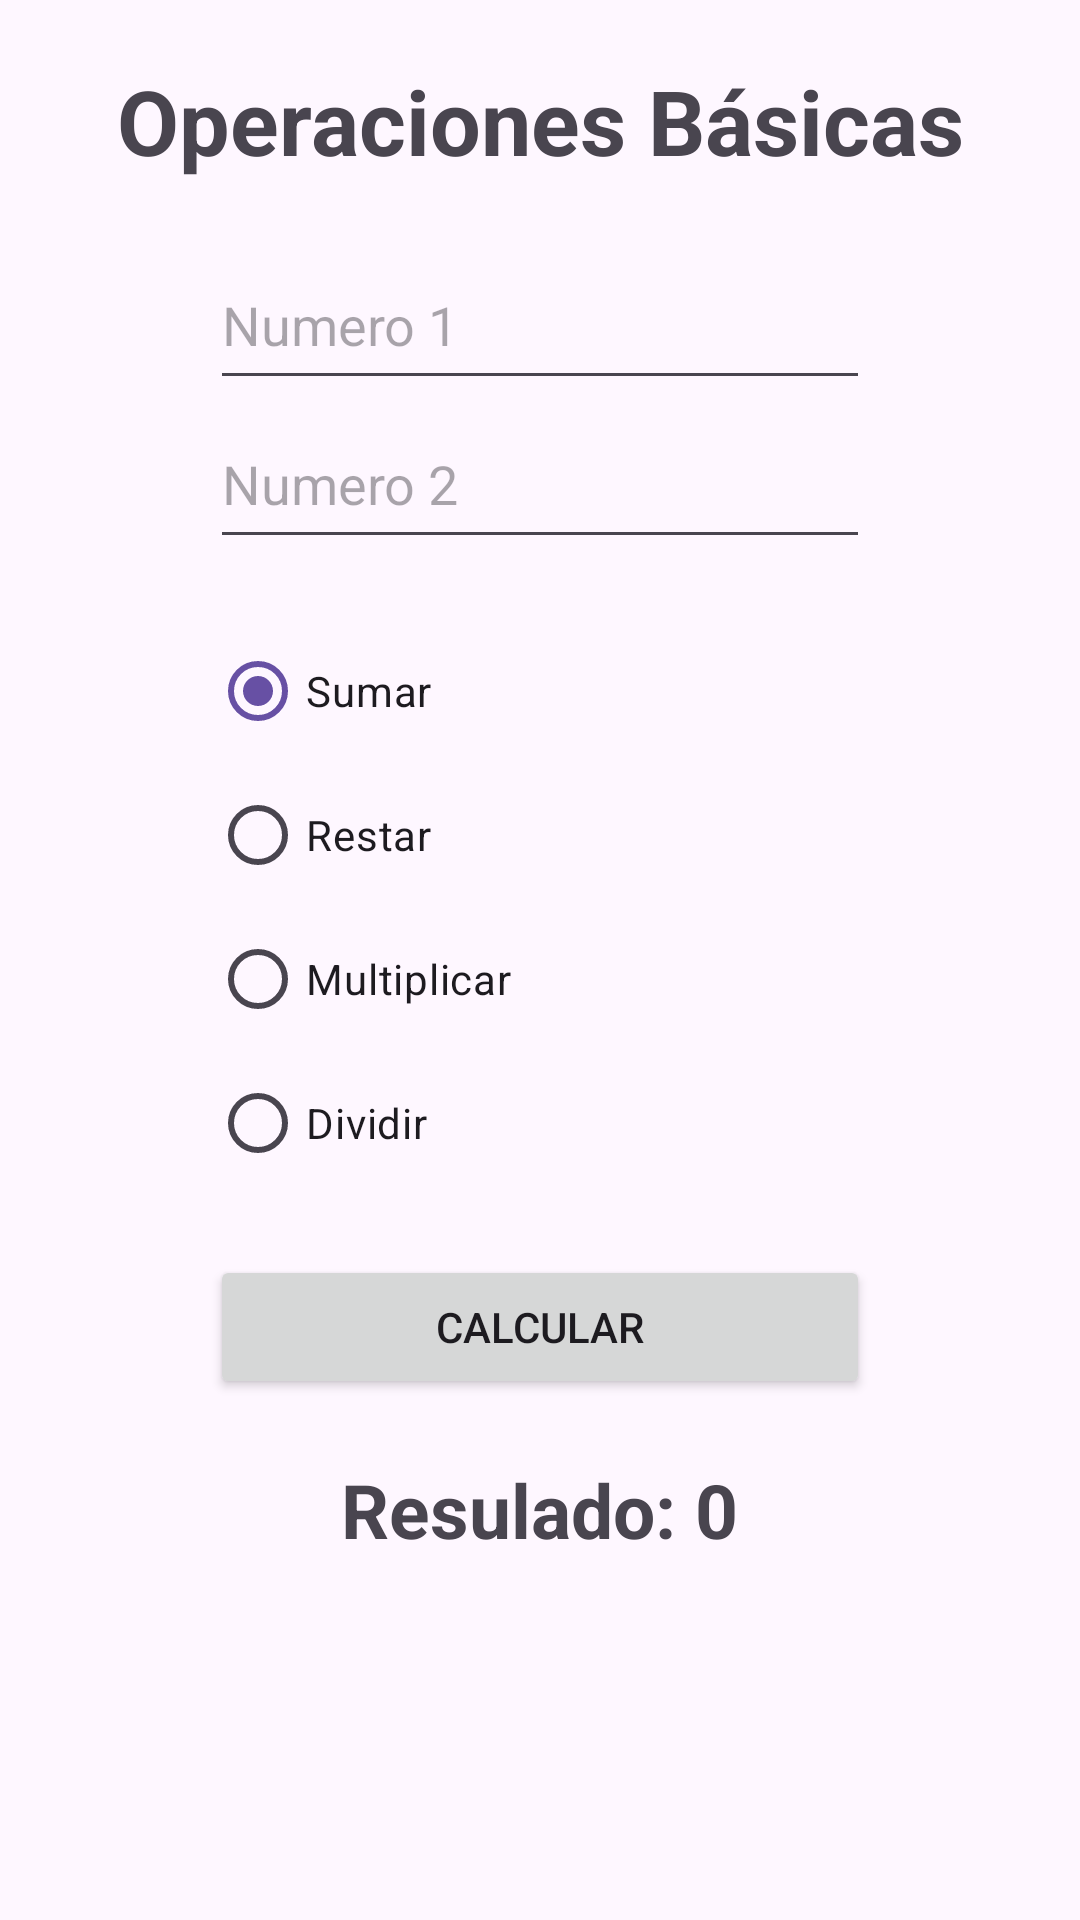

The Android layout XML behind this screen, and the referenced resources:
<!-- AndroidManifest.xml: application theme Theme.IDGS902TemasBasicos -->
<!-- res/layout/activity_operas_bas.xml -->
<?xml version="1.0" encoding="utf-8"?>
<androidx.constraintlayout.widget.ConstraintLayout xmlns:android="http://schemas.android.com/apk/res/android"
    xmlns:app="http://schemas.android.com/apk/res-auto"
    xmlns:tools="http://schemas.android.com/tools"
    android:id="@+id/main"
    android:layout_width="match_parent"
    android:layout_height="match_parent"
    tools:context=".Ejemplo1.OperasBasActivity">

    <LinearLayout
        android:layout_width="match_parent"
        android:layout_height="match_parent"
        android:orientation="vertical"
        android:layout_margin="20dp">

        <TextView
            android:layout_width="match_parent"
            android:layout_height="wrap_content"
            android:text="Operaciones Básicas"
            android:textSize="30sp"
            android:textStyle="bold"
            android:textAlignment="center"
            android:layout_marginBottom="20dp"/>

        <EditText
            android:id="@+id/edt1"
            android:layout_width="220dp"
            android:layout_height="53dp"
            android:ems="10"
            android:hint="Numero 1"
            android:inputType="number"
            android:layout_gravity="center"/>

        <EditText
            android:id="@+id/edt2"
            android:layout_width="220dp"
            android:layout_height="53dp"
            android:ems="10"
            android:hint="Numero 2"
            android:inputType="number"
            android:layout_gravity="center"/>

        <RadioGroup
            android:id="@+id/rgOperaciones"
            android:layout_width="220dp"
            android:layout_height="wrap_content"
            android:layout_gravity="center"
            android:layout_marginTop="20dp">

            <RadioButton
                android:id="@+id/rbSumar"
                android:layout_width="match_parent"
                android:layout_height="wrap_content"
                android:text="Sumar"
                android:checked="true"/>

            <RadioButton
                android:id="@+id/rbRestar"
                android:layout_width="match_parent"
                android:layout_height="wrap_content"
                android:text="Restar" />

            <RadioButton
                android:id="@+id/rbMultiplicar"
                android:layout_width="match_parent"
                android:layout_height="wrap_content"
                android:text="Multiplicar" />

            <RadioButton
                android:id="@+id/rbDividir"
                android:layout_width="match_parent"
                android:layout_height="wrap_content"
                android:text="Dividir" />
        </RadioGroup>

        <Button
            android:id="@+id/btnCalcular"
            android:layout_width="220dp"
            android:layout_height="wrap_content"
            android:text="Calcular"
            android:layout_gravity="center"
            android:layout_marginTop="20dp"/>

        <TextView
            android:id="@+id/txtResultado"
            android:layout_width="177dp"
            android:layout_height="61dp"
            android:text="Resulado: 0"
            android:textSize="25sp"
            android:textStyle="bold"
            android:layout_gravity="center"
            android:textAlignment="center"
            android:layout_marginTop="20dp"/>
    </LinearLayout>

</androidx.constraintlayout.widget.ConstraintLayout>
<!-- resources referenced by this layout -->
<resources>
  <style name="Theme.IDGS902TemasBasicos" parent="Base.Theme.IDGS902TemasBasicos" />
  <style name="Base.Theme.IDGS902TemasBasicos" parent="Theme.Material3.DayNight.NoActionBar">
          
          
      </style>
</resources>
